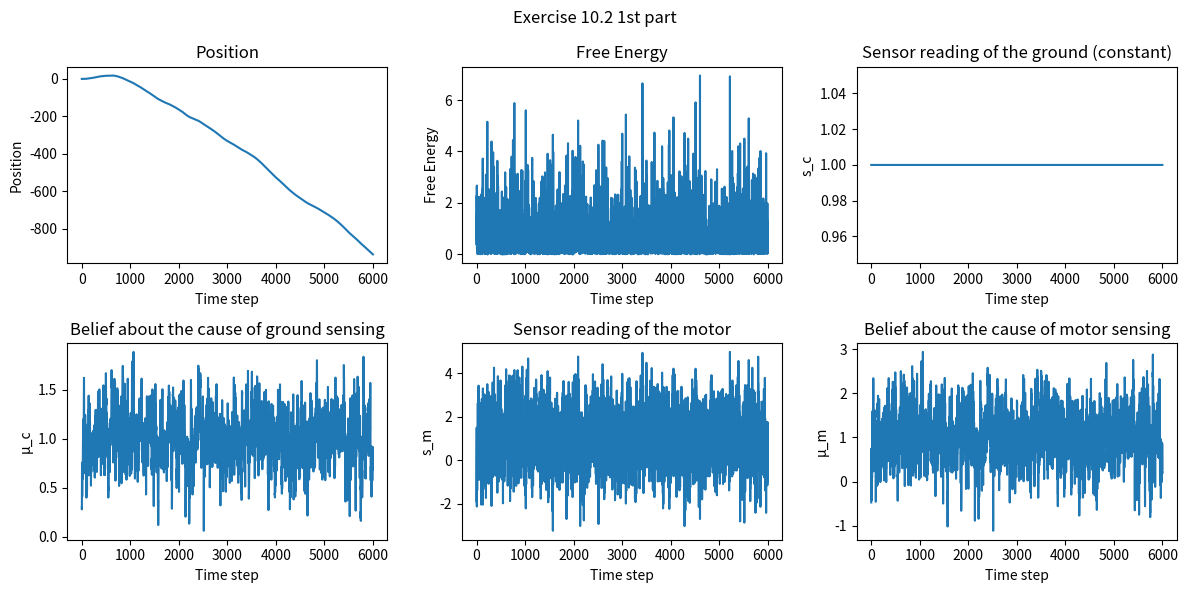

This figure's Python source:
import numpy as np
import matplotlib.pyplot as plt

## Free Parameters:
# k - learning rate
k = 0.3
# pi_x - inverse of the variance 
pi_zc = pi_zm = pi_wm = 1.0
# speed is a scaling factor
speed = 0.01

# Initial conditions
believe_ground = 0.0
believe_motor = 0.0
action = 0.0
# x - the number of units the robot will move
x = 0.0

# Inintialize all the necessary arrays
positions = np.zeros(6000)
free_energies = np.zeros(6000)
sensor_ground_values = np.zeros(6000)
believe_ground_values = np.zeros(6000)
sensor_motor_values = np.zeros(6000)
believe_motor_values = np.zeros(6000)

# Simulation
for t in range(6000):
    # Sensor readings
    sensor_ground = 1.0  # constant value
    # Sensor reading is the underlying belief and some zero-mean Gaussian noise
    sensor_motor = believe_motor + np.random.normal(0, 1.0)

    # Compute free energy with the formula
    F = 0.5 * (pi_zc * (sensor_ground - believe_ground) ** 2 + pi_zm * (sensor_motor - believe_motor) ** 2 + pi_wm * (believe_motor - believe_ground) ** 2)

    # Update rules for belief (Perception Step)
    believe_ground_dot = -k * (pi_zc * (believe_ground - sensor_ground) + pi_wm * (believe_ground - believe_motor))
    believe_ground += believe_ground_dot
    believe_motor_dot = -k * (pi_zm * (believe_motor - sensor_motor) + pi_wm * (believe_motor - believe_ground))
    believe_motor += believe_motor_dot

    # Update rule for action (Action step)
    action_dot = -k * (pi_zm * (sensor_motor - believe_motor))
    action += action_dot

    # Move the robot x units in the world 
    x += speed * action

    # Save values
    positions[t] = x
    free_energies[t] = F
    sensor_ground_values[t] = sensor_ground
    believe_ground_values[t] = believe_ground
    sensor_motor_values[t] = sensor_motor
    believe_motor_values[t] = believe_motor

# Plotting
plt.figure(figsize=(12, 6))
plt.suptitle("Exercise 10.2 1st part")

plt.subplot(2, 3, 1)
plt.plot(positions)
plt.title("Position")
plt.xlabel("Time step")
plt.ylabel("Position")

plt.subplot(2, 3, 2)
plt.plot(free_energies)
plt.title("Free Energy")
plt.xlabel("Time step")
plt.ylabel("Free Energy")

plt.subplot(2, 3, 3)
plt.plot(sensor_ground_values)
plt.title("Sensor reading of the ground (constant)")
plt.xlabel("Time step")
plt.ylabel("s_c")

plt.subplot(2, 3, 4)
plt.plot(believe_ground_values)
plt.title("Belief about the cause of ground sensing")
plt.xlabel("Time step")
plt.ylabel("µ_c")

plt.subplot(2, 3, 5)
plt.plot(sensor_motor_values)
plt.title("Sensor reading of the motor")
plt.xlabel("Time step")
plt.ylabel("s_m")

plt.subplot(2, 3, 6)
plt.plot(believe_motor_values)
plt.title("Belief about the cause of motor sensing")
plt.xlabel("Time step")
plt.ylabel("µ_m")

plt.tight_layout()
plt.show()